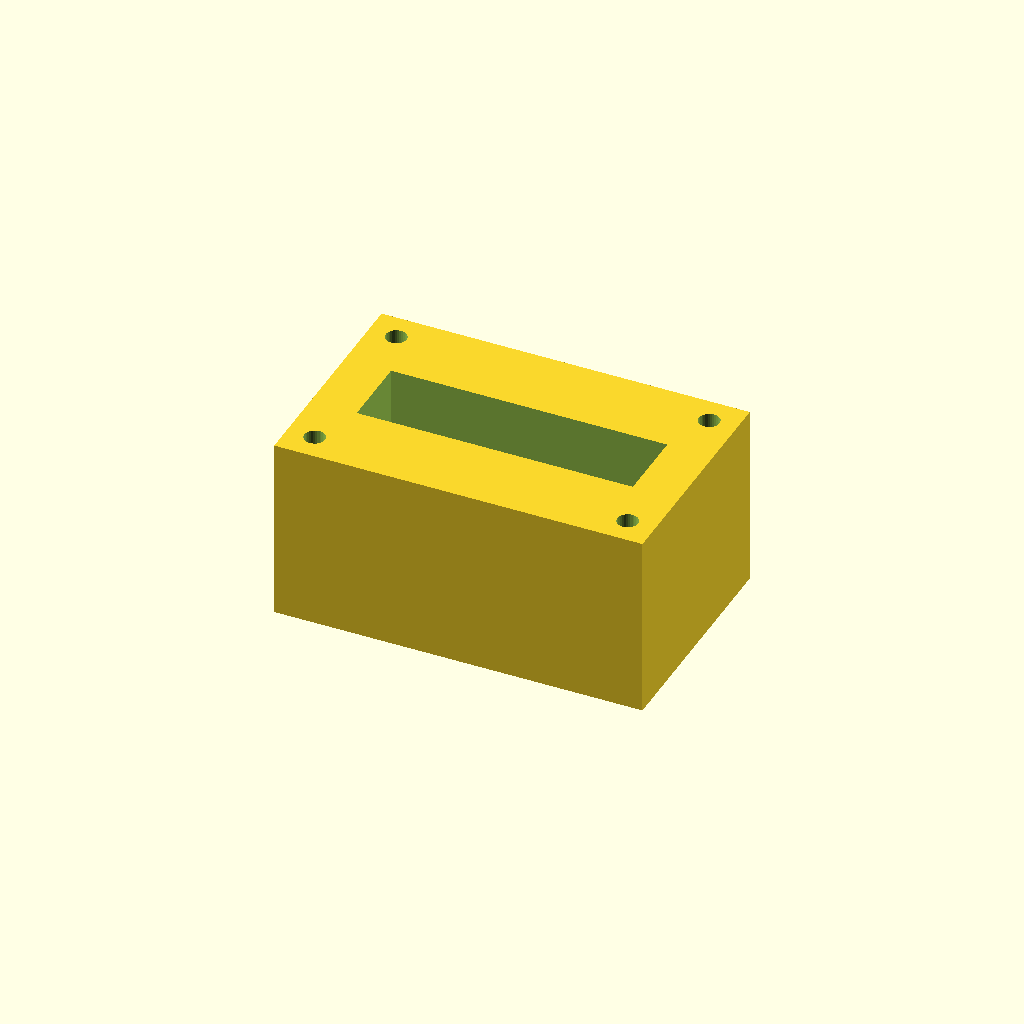
Cell 1: the model at its default parameters.
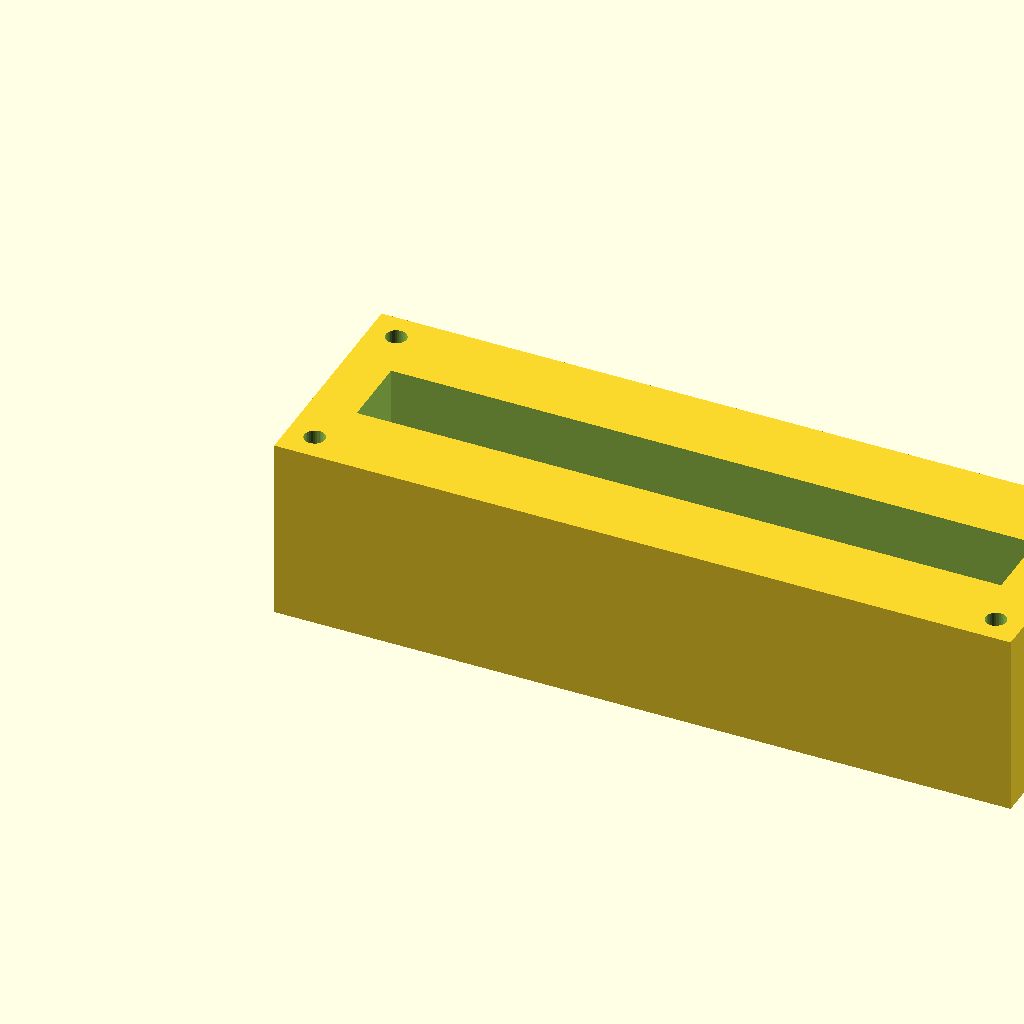
Cell 2 — block_l set to 160, the other parameters unchanged.
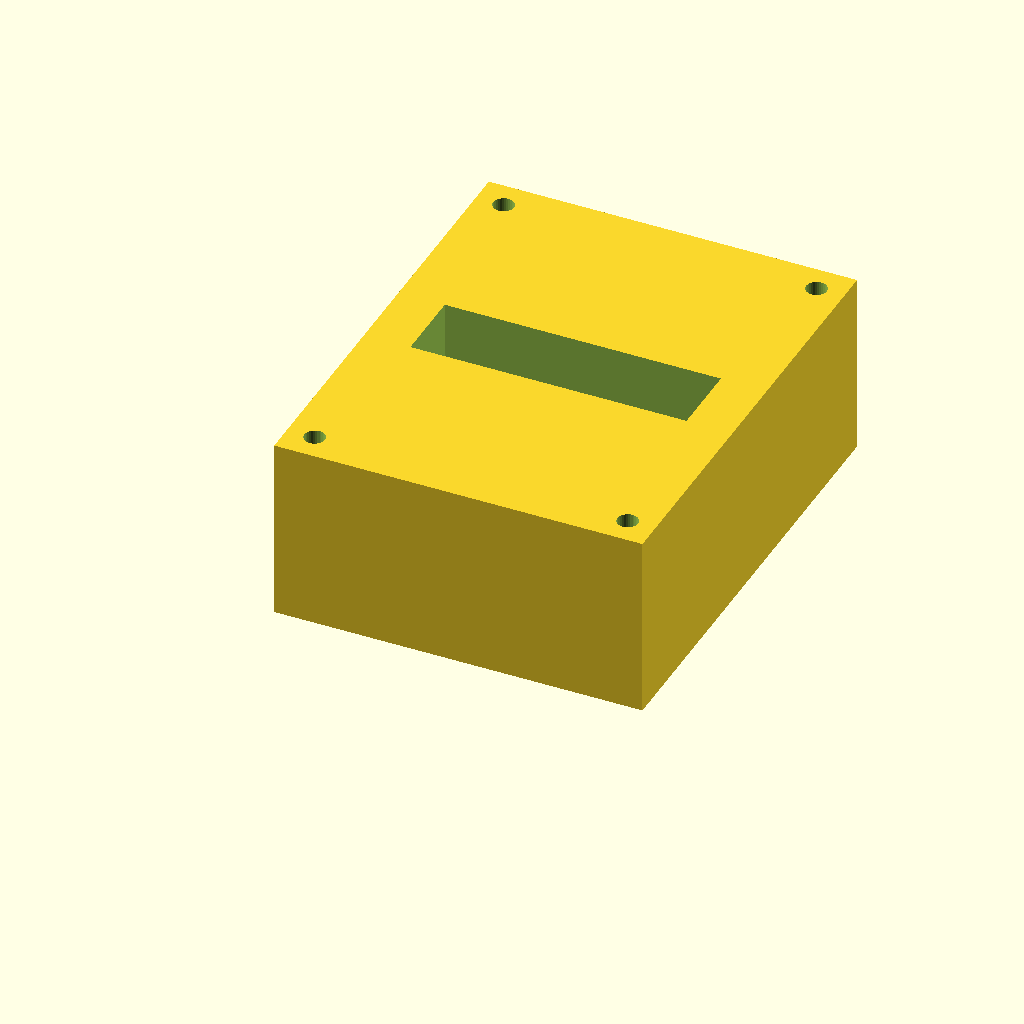
Cell 3: block_w = 100 (everything else at default).
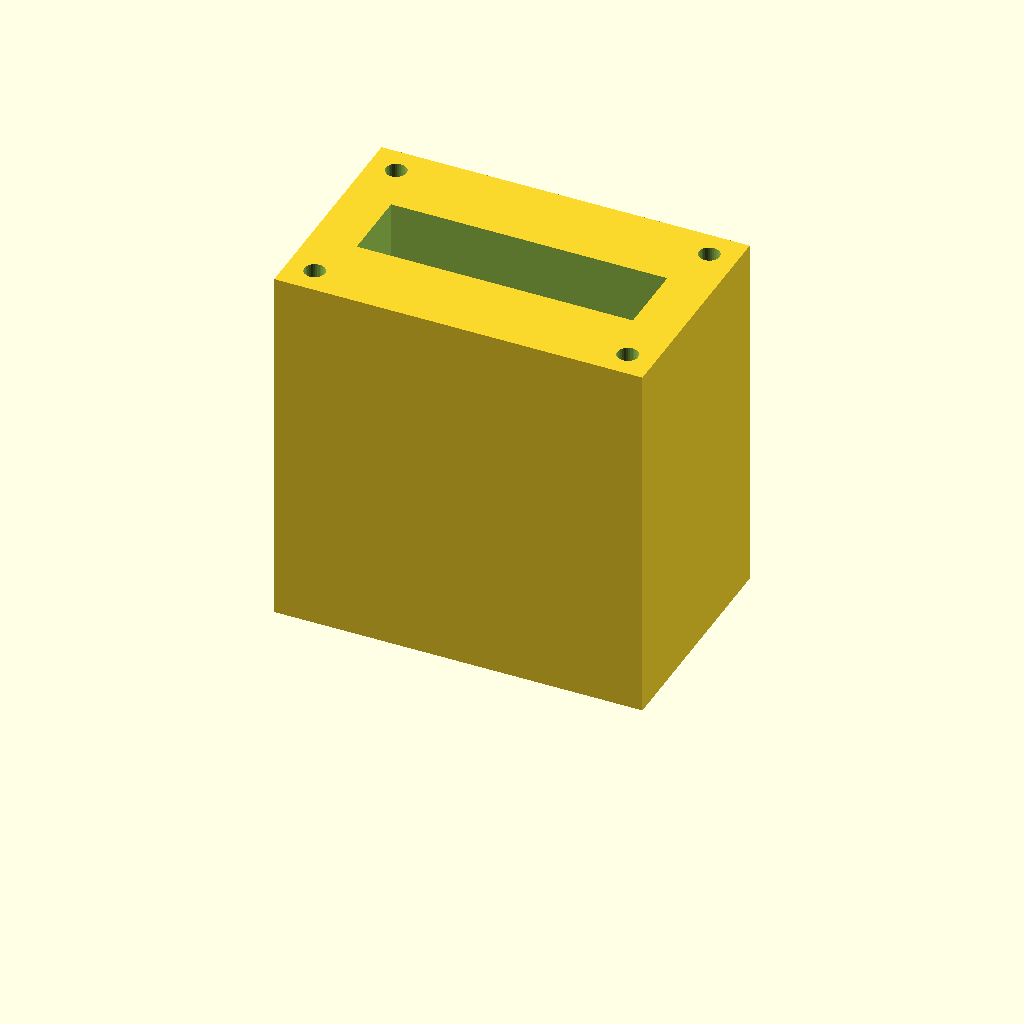
Cell 4: the same model with block_h = 80.
One fixed orthographic camera (rotation 55°, 0°, 25°; colour scheme Cornfield) for every cell.
OpenSCAD source file optional_data/data/solid2/manifoldblock/part_0060.scad:
$fn = 32;

// ----------------------------------------------------------------------
// Manifold block: gallery_top manifold
// ----------------------------------------------------------------------

// --- parameters (mm) ---
block_l = 80;             // block length, X
block_w = 50;             // block width, Y
block_h = 40;             // block height, Z
port_d = 8;               // port bore diameter
port_pitch = 24;          // port pitch along X
gallery_d = 16;           // top gallery width, Y
gallery_depth = 14;       // gallery pocket depth
wall_p = 10;              // gallery end wall thickness, X
mnt_d = 4.5;              // mounting hole diameter
mnt_in = 6;               // mounting hole inset from the edges

n_ports = 3;  // ports in the row
port_x0 = (block_l - (n_ports - 1) * port_pitch) / 2;  // first port X

difference() {
  cube([block_l, block_w, block_h]);
  for (i = [0 : n_ports - 1])
    translate([port_x0 + i * port_pitch, block_w / 2, -1])
      cylinder(h = block_h + 2, d = port_d);
  translate([wall_p, block_w / 2 - gallery_d / 2, block_h - gallery_depth])
    cube([block_l - 2 * wall_p, gallery_d, gallery_depth + 1]);
  for (cx = [mnt_in, block_l - mnt_in])
    for (cy = [mnt_in, block_w - mnt_in])
      translate([cx, cy, -1]) cylinder(h = block_h + 2, d = mnt_d);
}
Parameter table extracted from the source (name, type, default, range or options):
block_l: number, default 80
block_w: number, default 50
block_h: number, default 40
port_d: number, default 8
port_pitch: number, default 24
gallery_d: number, default 16
gallery_depth: number, default 14
wall_p: number, default 10
mnt_d: number, default 4.5
mnt_in: number, default 6
n_ports: number, default 3
